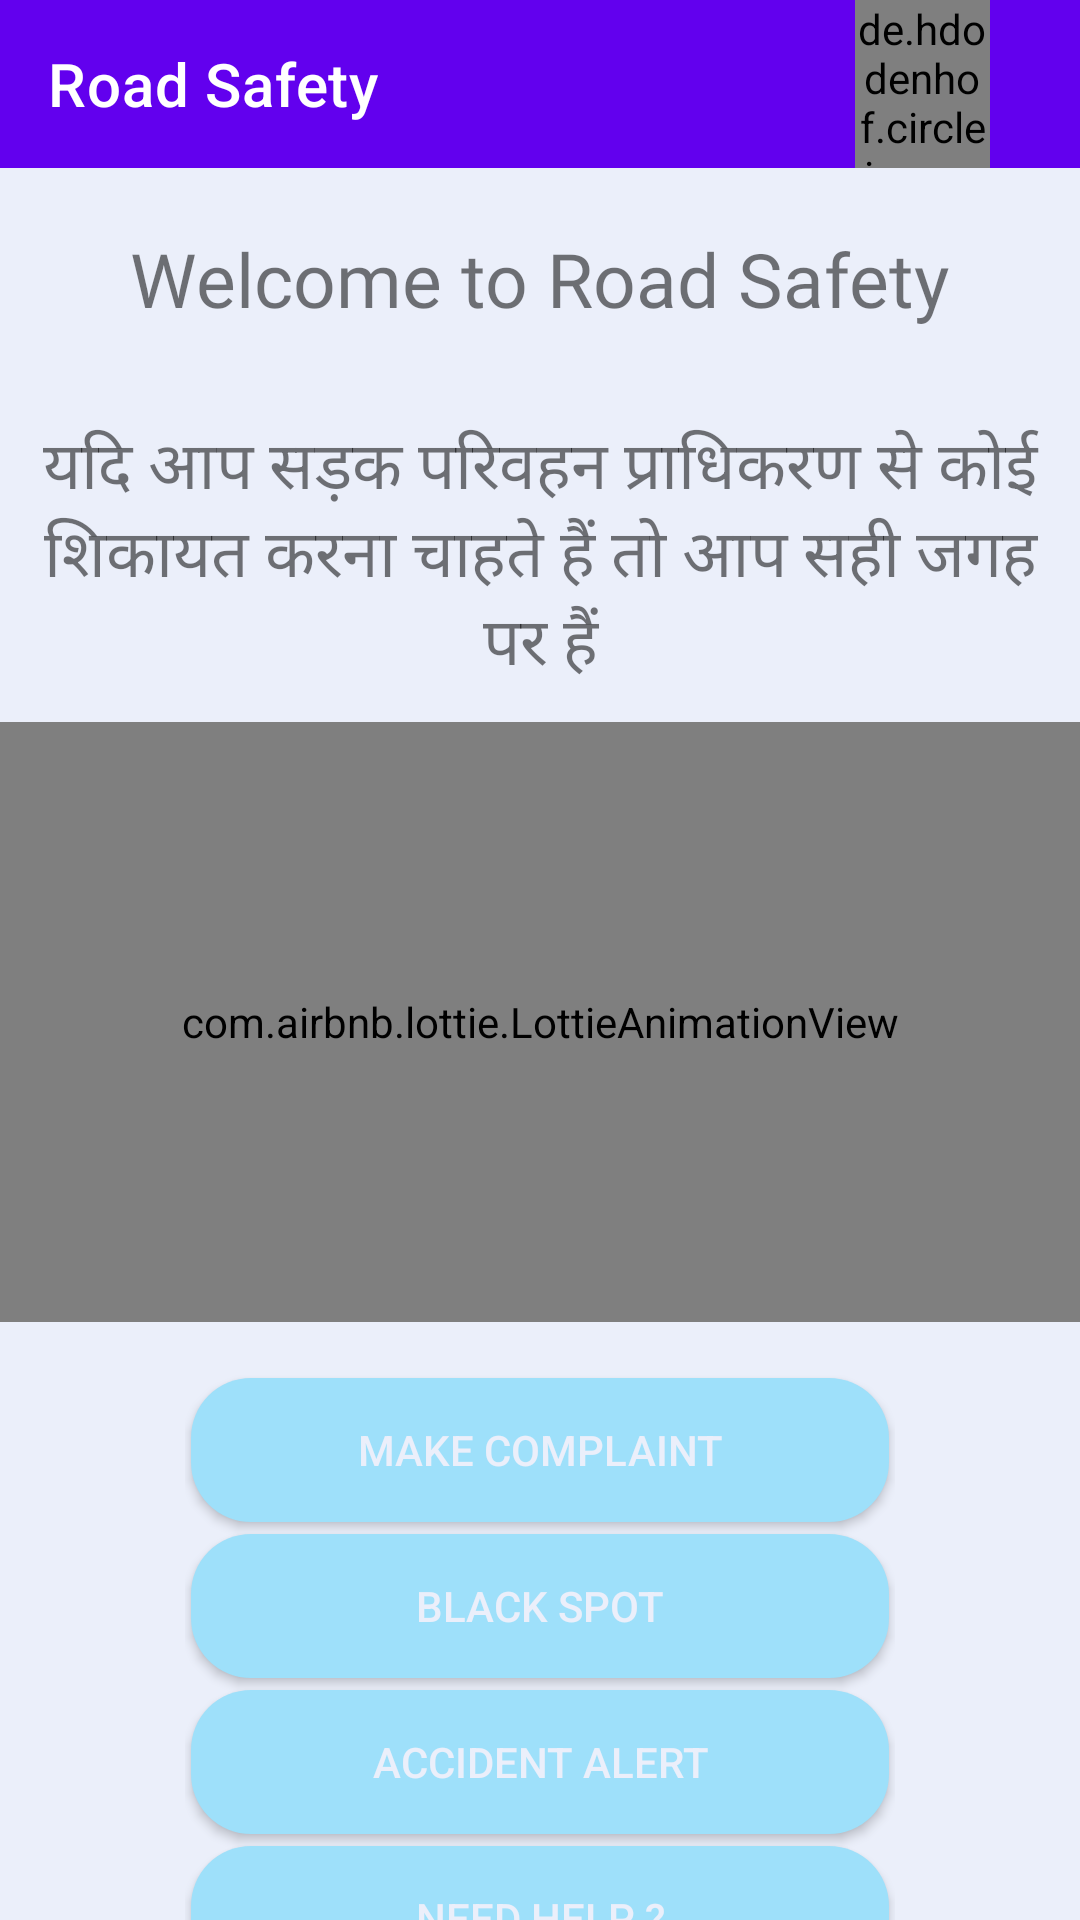

Android layout source for this screen:
<!-- AndroidManifest.xml: application theme Theme.Road_safety -->
<!-- res/layout/activity_main.xml -->
<?xml version="1.0" encoding="utf-8"?>
<androidx.core.widget.NestedScrollView xmlns:android="http://schemas.android.com/apk/res/android"
    xmlns:app="http://schemas.android.com/apk/res-auto"
    xmlns:tools="http://schemas.android.com/tools"
    android:layout_width="match_parent"
    android:layout_height="match_parent"
    android:background="@color/background"
    tools:context=".MainActivity">

    <RelativeLayout
        android:layout_width="match_parent"
        android:layout_height="wrap_content">


        <com.google.android.material.appbar.AppBarLayout
            android:id="@+id/app_bar_main"
            android:layout_width="match_parent"
            android:layout_height="wrap_content">

            <LinearLayout
                android:layout_width="match_parent"
                android:layout_height="wrap_content"
                android:orientation="horizontal">

                <androidx.appcompat.widget.Toolbar
                    android:id="@+id/main_toolbar"
                    android:layout_width="wrap_content"
                    android:layout_height="wrap_content"
                    android:layout_weight="1"
                    app:title="Road Safety"
                    app:titleTextColor="@color/white" />

                <de.hdodenhof.circleimageview.CircleImageView
                    android:id="@+id/Profile"
                    android:layout_width="45dp"
                    android:layout_height="match_parent"
                    android:layout_gravity="center_vertical"
                    android:layout_marginHorizontal="30sp"
                    android:src="@drawable/user"
                    app:civ_border_color="@color/white"
                    app:civ_border_width="1sp" />


            </LinearLayout>

        </com.google.android.material.appbar.AppBarLayout>


        <LinearLayout
            android:layout_width="match_parent"
            android:layout_height="match_parent"
            android:layout_below="@id/app_bar_main"
            android:orientation="vertical">

            <TextView
                android:layout_width="wrap_content"
                android:layout_height="wrap_content"
                android:layout_gravity="center"
                android:layout_marginHorizontal="10sp"
                android:layout_marginVertical="20sp"
                android:fontFamily="@font/roboo"
                android:text="Welcome to Road Safety"
                android:textSize="25sp" />

            <TextView
                android:id="@+id/about_us"
                android:layout_width="match_parent"
                android:layout_height="wrap_content"
                android:layout_margin="10dp"
                android:fontFamily="@font/roboo"
                android:text="@string/about_hindi"
                android:textAlignment="center"
                android:textSize="22sp" />

            <com.airbnb.lottie.LottieAnimationView
                android:layout_width="match_parent"
                android:layout_height="200sp"
                android:scaleType="centerCrop"
                app:lottie_autoPlay="true"
                app:lottie_loop="true"
                app:lottie_rawRes="@raw/car" />

            <LinearLayout
                android:layout_width="match_parent"
                android:layout_height="wrap_content"
                android:layout_marginVertical="10sp"
                android:gravity="center"
                android:orientation="vertical"
                tools:layout_editor_absoluteY="1dp">

                <LinearLayout
                    android:layout_width="250dp"
                    android:layout_height="wrap_content"
                    android:orientation="vertical"
                    android:padding="20px">


                    <Button
                        android:id="@+id/report"
                        android:layout_width="match_parent"
                        android:layout_height="wrap_content"
                        android:layout_margin="2dp"
                        android:background="@drawable/buttons"
                        android:padding="30px"
                        android:text="make complaint"
                        android:textColor="@color/texts" />

                    <Button
                        android:id="@+id/blackspot"
                        android:layout_width="match_parent"
                        android:layout_height="wrap_content"
                        android:layout_margin="2dp"
                        android:background="@drawable/buttons"
                        android:padding="30px"
                        android:text="Black spot"
                        android:textColor="@color/texts" />

                    <Button
                        android:id="@+id/record"
                        android:layout_width="match_parent"
                        android:layout_height="wrap_content"
                        android:layout_margin="2dp"
                        android:background="@drawable/buttons"
                        android:padding="30px"
                        android:text="Accident alert"
                        android:textColor="@color/texts" />

                    <Button
                        android:id="@+id/needHelp"
                        android:layout_width="match_parent"
                        android:layout_height="wrap_content"
                        android:layout_margin="2dp"
                        android:background="@drawable/buttons"
                        android:padding="30px"
                        android:text="need Help ?"
                        android:textColor="@color/texts" />
                </LinearLayout>


            </LinearLayout>
        </LinearLayout>

    </RelativeLayout>

</androidx.core.widget.NestedScrollView>
<!-- resources referenced by this layout -->
<resources>
  <color name="background">#ebeffa</color>
  <color name="texts">#ebeffa</color>
  <color name="white">#FFFFFFFF</color>
  
      #defined colors
  <!-- drawable buttons (drawable) -->
  <?xml version="1.0" encoding="utf-8"?>
  <shape xmlns:android="http://schemas.android.com/apk/res/android">
      <solid
          android:color="@color/buttons" />
      <corners android:radius="20dp"/>
  </shape>
  <!-- drawable user: png bitmap (drawable, 13849 bytes) -->
  <string name="about_hindi">यदि आप सड़क परिवहन प्राधिकरण से कोई शिकायत करना चाहते हैं तो आप सही जगह पर हैं</string>
  <style name="Theme.Road_safety" parent="Theme.MaterialComponents.DayNight.NoActionBar">
          
          <item name="colorPrimary">@color/purple_500</item>
          <item name="colorPrimaryVariant">@color/purple_700</item>
          <item name="colorOnPrimary">@color/white</item>
          
          <item name="colorSecondary">@color/teal_200</item>
          <item name="colorSecondaryVariant">@color/teal_700</item>
          <item name="colorOnSecondary">@color/black</item>
          
          <item name="android:statusBarColor">?attr/colorPrimaryVariant</item>
          
      </style>
  <color name="buttons">#9ee0fa</color>
  <color name="purple_500">#FF6200EE</color>
  <color name="purple_700">#FF3700B3</color>
  <color name="teal_200">#FF03DAC5</color>
  <color name="teal_700">#FF018786</color>
  <color name="black">#FF000000</color>
</resources>
